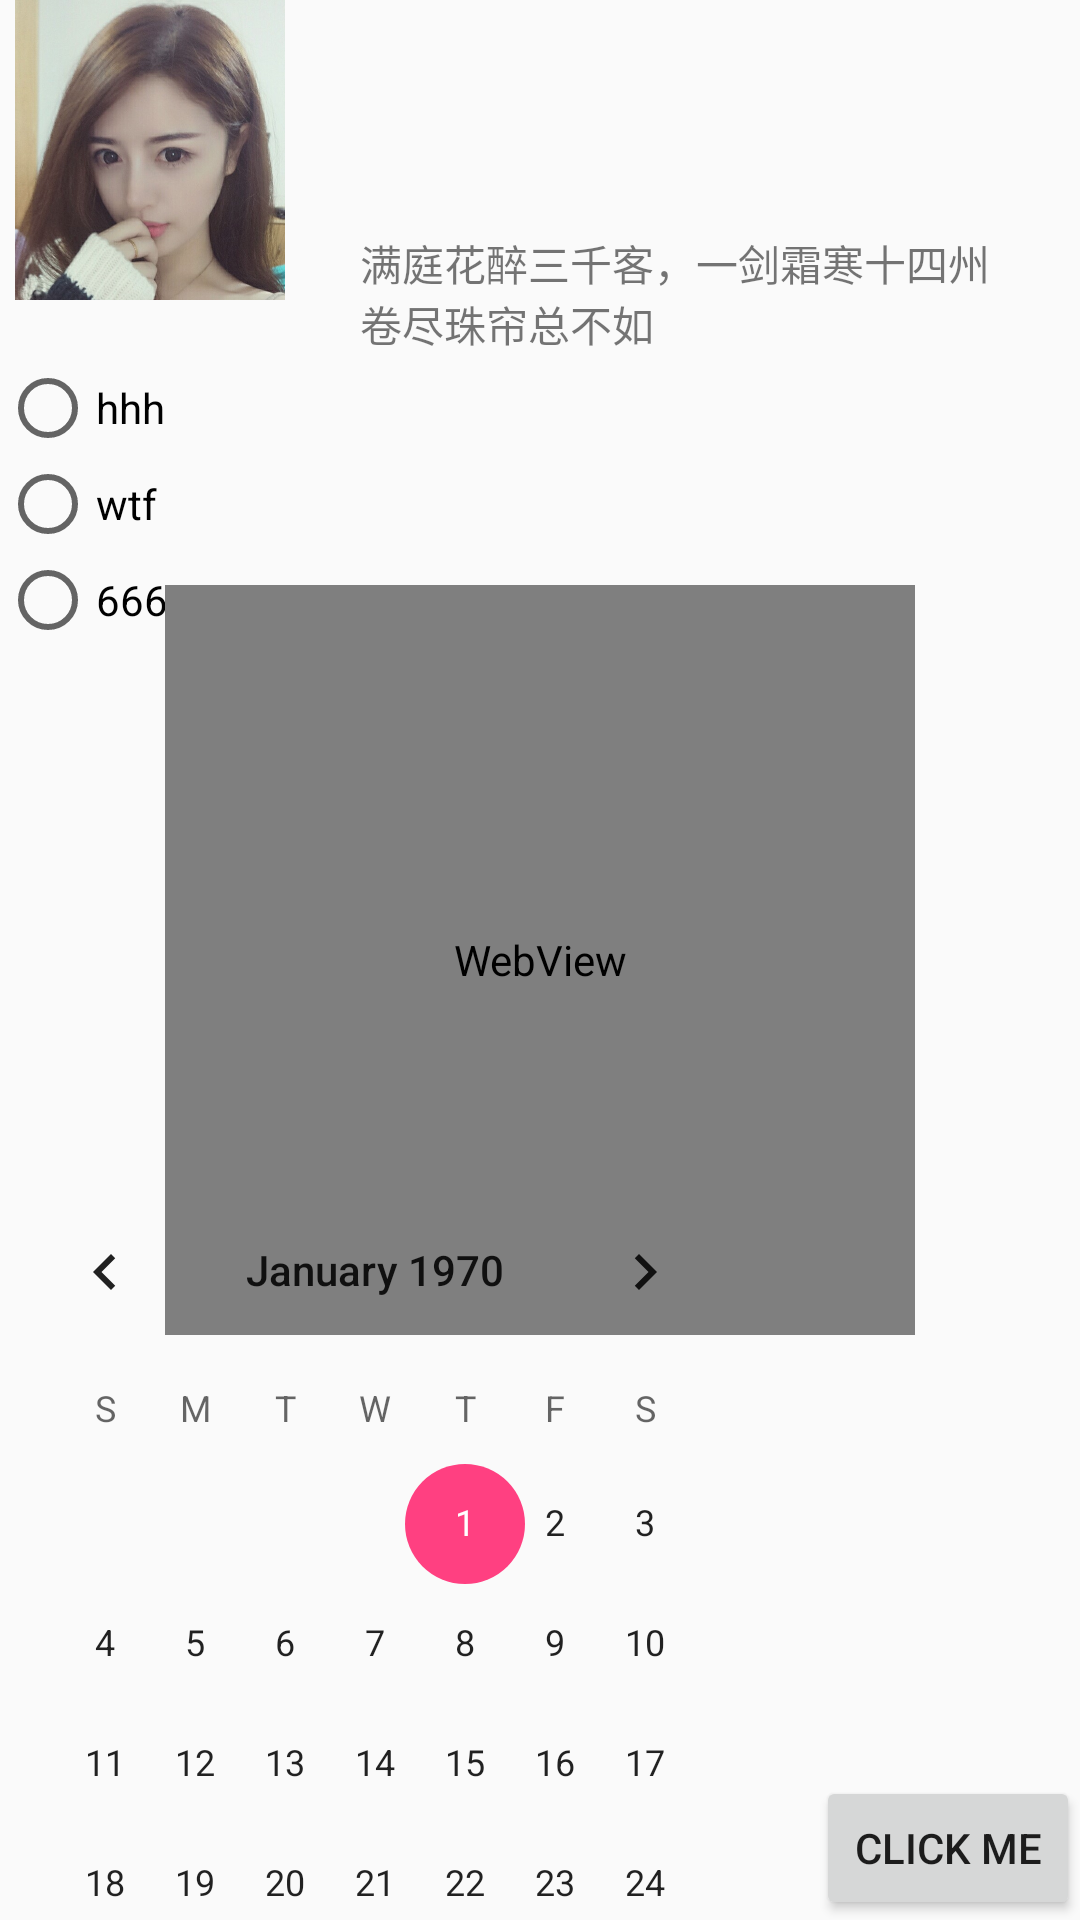

The Android layout XML behind this screen, and the referenced resources:
<!-- AndroidManifest.xml: application theme AppTheme -->
<!-- res/layout/many_elements.xml -->
<?xml version="1.0" encoding="utf-8"?>
<android.support.constraint.ConstraintLayout xmlns:android="http://schemas.android.com/apk/res/android"
    android:layout_width="match_parent"
    android:layout_height="match_parent"
    xmlns:app="http://schemas.android.com/apk/res-auto">

    <ImageView
        android:id="@+id/content_image"
        android:layout_width="@dimen/dp_100"
        android:layout_height="@dimen/dp_100"
        app:layout_constraintLeft_toLeftOf="parent"
        app:layout_constraintTop_toTopOf="parent"
        android:scaleType="fitCenter"
        android:src="@mipmap/m5"/>

    <TextView
        android:id="@+id/content_text"
        android:layout_width="wrap_content"
        android:layout_height="wrap_content"
        app:layout_constraintTop_toTopOf="parent"
        app:layout_constraintLeft_toRightOf="@+id/content_image"
        app:layout_constraintBottom_toTopOf="@+id/content_web"
        android:layout_marginLeft="@dimen/dp_20"
        android:text="满庭花醉三千客，一剑霜寒十四州
        春风十里扬州路，卷尽珠帘总不如"/>

    <RadioGroup
        android:layout_width="wrap_content"
        android:layout_height="wrap_content"
        app:layout_constraintLeft_toLeftOf="parent"
        app:layout_constraintTop_toBottomOf="@+id/content_image"
        android:layout_marginTop="@dimen/dp_20">
        <RadioButton
            android:layout_width="wrap_content"
            android:layout_height="wrap_content"
            android:text="hhh"/>
        <RadioButton
            android:layout_width="wrap_content"
            android:layout_height="wrap_content"
            android:text="wtf"/>
        <RadioButton
            android:layout_width="wrap_content"
            android:layout_height="wrap_content"
            android:text="666"/>
    </RadioGroup>

    <WebView
        android:id="@+id/content_web"
        android:layout_width="@dimen/dp_250"
        android:layout_height="@dimen/dp_250"
        app:layout_constraintTop_toTopOf="parent"
        app:layout_constraintBottom_toBottomOf="parent"
        app:layout_constraintLeft_toLeftOf="parent"
        app:layout_constraintRight_toRightOf="parent" />

    <CalendarView
        android:layout_width="250dp"
        android:layout_height="250dp"
        app:layout_constraintLeft_toLeftOf="parent"
        app:layout_constraintBottom_toBottomOf="parent"/>

    <Button
        android:id="@+id/content_button"
        android:layout_width="wrap_content"
        android:layout_height="wrap_content"
        app:layout_constraintBottom_toBottomOf="parent"
        app:layout_constraintRight_toRightOf="parent"
        android:text="click me"/>
</android.support.constraint.ConstraintLayout>
<!-- resources referenced by this layout -->
<resources>
  <dimen name="dp_100">100dp</dimen>
  <dimen name="dp_20">20dp</dimen>
  <dimen name="dp_250">250dp</dimen>
  <!-- mipmap m5: png bitmap (mipmap-xxhdpi, 947956 bytes) -->
  <style name="AppTheme" parent="Theme.AppCompat.Light.DarkActionBar">
          
          <item name="colorPrimary">@color/colorPrimary</item>
          <item name="colorPrimaryDark">@color/colorPrimaryDark</item>
          <item name="colorAccent">@color/colorAccent</item>
  
          
          <item name="android:windowContentTransitions">true</item>
          
          <item name="android:windowAllowEnterTransitionOverlap">true</item>
          <item name="android:windowAllowReturnTransitionOverlap">true</item>
          
          <item name="android:windowSharedElementEnterTransition">@transition/change_bounds</item>
          <item name="android:windowSharedElementExitTransition">@transition/change_bounds</item>
  
      </style>
  <color name="colorPrimary">#3F51B5</color>
  <color name="colorPrimaryDark">#303F9F</color>
  <color name="colorAccent">#FF4081</color>
</resources>
